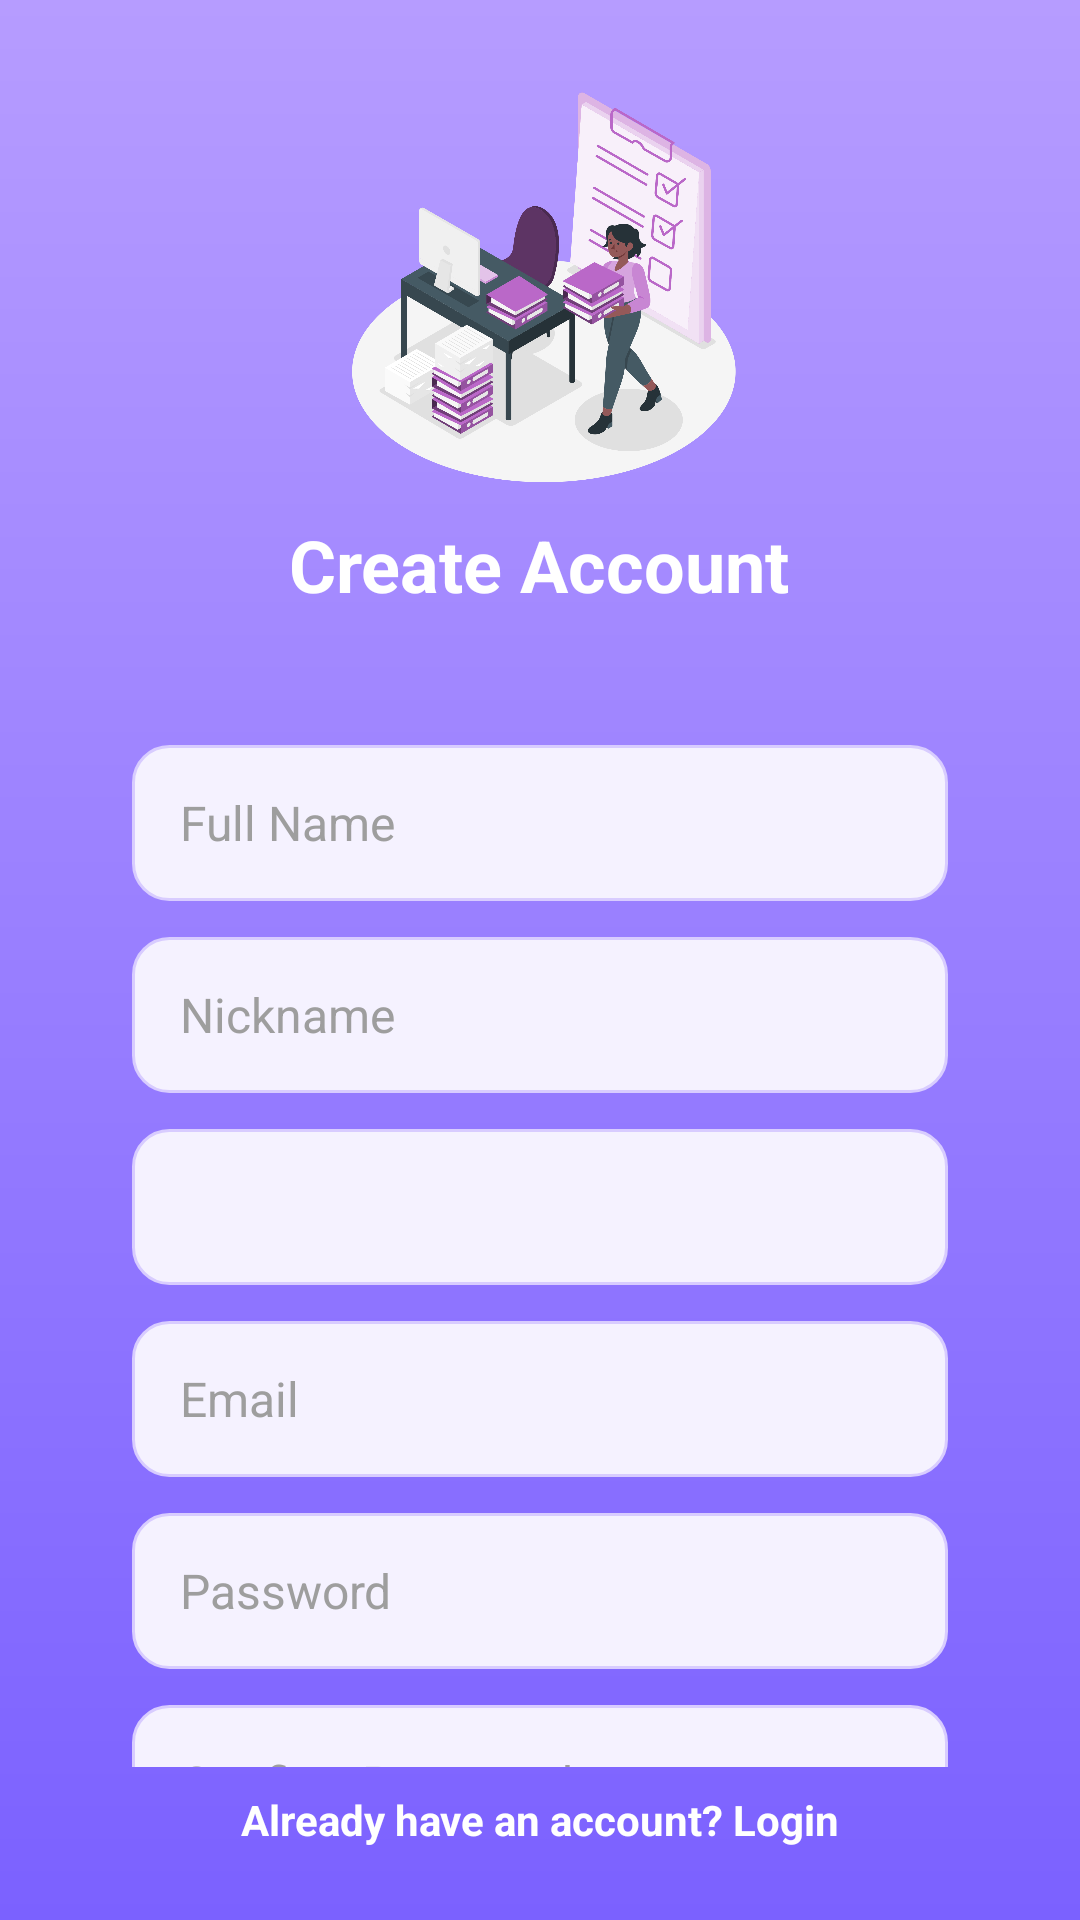

Reconstruct the res/layout file that produces this screen, plus the resources it refers to.
<!-- AndroidManifest.xml: application theme Theme.PlanUp -->
<!-- res/layout/activity_sign_up.xml -->
<?xml version="1.0" encoding="utf-8"?>
<androidx.constraintlayout.widget.ConstraintLayout xmlns:android="http://schemas.android.com/apk/res/android"
    xmlns:app="http://schemas.android.com/apk/res-auto"
    xmlns:tools="http://schemas.android.com/tools"
    android:id="@+id/main"
    android:layout_width="match_parent"
    android:layout_height="match_parent"
    android:background="@drawable/bg_auth_gradient">

    <androidx.core.widget.NestedScrollView
        android:layout_width="match_parent"
        android:layout_height="0dp"
        android:fillViewport="true"
        app:layout_constraintTop_toTopOf="parent"
        app:layout_constraintBottom_toTopOf="@+id/txtLogin">

        <LinearLayout
            android:layout_width="match_parent"
            android:layout_height="wrap_content"
            android:orientation="vertical"
            android:gravity="center_horizontal"
            android:paddingBottom="16dp">

            <ImageView
                android:id="@+id/imgIllustration"
                android:layout_width="180dp"
                android:layout_height="140dp"
                android:layout_marginTop="24dp"
                android:scaleType="fitCenter"
                android:src="@drawable/signup_illustration" />

            <TextView
                android:id="@+id/txtTitle"
                style="@style/AppText.Header"
                android:layout_width="wrap_content"
                android:layout_height="wrap_content"
                android:layout_marginTop="8dp"
                android:text="Create Account"
                android:textColor="@color/white" />

            <LinearLayout
                android:id="@+id/signupCard"
                android:layout_width="match_parent"
                android:layout_height="wrap_content"
                android:layout_margin="20dp"
                android:background="@drawable/bg_white_card"
                android:orientation="vertical"
                android:padding="8dp">

                <LinearLayout
                    android:layout_width="match_parent"
                    android:layout_height="wrap_content"
                    android:orientation="vertical"
                    android:padding="16dp">

                    <EditText
                        android:id="@+id/etFullName"
                        style="@style/AppEditText"
                        android:layout_width="match_parent"
                        android:hint="Full Name"
                        android:layout_marginBottom="12dp"
                        android:inputType="textPersonName" />

                    <EditText
                        android:id="@+id/nickName"
                        style="@style/AppEditText"
                        android:layout_width="match_parent"
                        android:hint="Nickname"
                        android:layout_marginBottom="12dp" />

                    <Spinner
                        android:id="@+id/spinnerGender"
                        style="@style/AppEditText"
                        android:layout_width="match_parent"
                        android:layout_marginBottom="12dp" />

                    <EditText
                        android:id="@+id/textEmail"
                        style="@style/AppEditText"
                        android:layout_width="match_parent"
                        android:hint="Email"
                        android:inputType="textEmailAddress"
                        android:layout_marginBottom="12dp" />

                    <EditText
                        android:id="@+id/textPassword"
                        style="@style/AppEditText"
                        android:layout_width="match_parent"
                        android:hint="Password"
                        android:inputType="textPassword"
                        android:layout_marginBottom="12dp" />

                    <EditText
                        android:id="@+id/confirmPass"
                        style="@style/AppEditText"
                        android:layout_width="match_parent"
                        android:hint="Confirm Password"
                        android:inputType="textPassword"
                        android:layout_marginBottom="24dp" />

                    <com.google.android.material.button.MaterialButton
                        android:id="@+id/btnSignup"
                        style="@style/AppButton"
                        android:layout_width="match_parent"
                        android:text="Sign Up" />
                </LinearLayout>
            </LinearLayout>
        </LinearLayout>
    </androidx.core.widget.NestedScrollView>

    <TextView
        android:id="@+id/txtLogin"
        style="@style/AppText.Body"
        android:layout_width="wrap_content"
        android:layout_height="wrap_content"
        android:layout_marginBottom="16dp"
        android:padding="8dp"
        android:text="Already have an account? Login"
        android:textColor="@color/white"
        android:textStyle="bold"
        app:layout_constraintBottom_toBottomOf="parent"
        app:layout_constraintEnd_toEndOf="parent"
        app:layout_constraintStart_toStartOf="parent" />

</androidx.constraintlayout.widget.ConstraintLayout>
<!-- resources referenced by this layout -->
<resources>
  <color name="white">#FFFFFFFF</color>
  <!-- drawable bg_auth_gradient (drawable) -->
  <?xml version="1.0" encoding="utf-8"?>
  <shape xmlns:android="http://schemas.android.com/apk/res/android">
      <gradient
          android:startColor="#B69CFF"
          android:endColor="#7B61FF"
          android:angle="270"/>
  </shape>
  <style name="AppButton" parent="Widget.Material3.Button">
          <item name="android:layout_height">52dp</item>
          <item name="android:insetTop">0dp</item>
          <item name="android:insetBottom">0dp</item>
          <item name="android:background">@drawable/bg_button_gradient</item>
          <item name="backgroundTint">@null</item>
          <item name="android:textColor">@color/white</item>
          <item name="android:textAllCaps">false</item>
          <item name="android:textSize">16sp</item>
          <item name="android:textStyle">bold</item>
          <item name="cornerRadius">12dp</item>
      </style>
  <style name="AppEditText">
          <item name="android:layout_height">52dp</item>
          <item name="android:background">@drawable/bg_input</item>
          <item name="android:paddingLeft">16dp</item>
          <item name="android:paddingRight">16dp</item>
          <item name="android:textSize">16sp</item>
          <item name="android:textColor">@color/textColorPrimary</item>
          <item name="android:textColorHint">@color/hintColor</item>
      </style>
  <style name="AppText.Body" parent="AppText">
          <item name="android:textSize">14sp</item>
          <item name="android:textColor">@color/textColorSecondary</item>
      </style>
  <style name="AppText.Header" parent="AppText">
          <item name="android:textSize">24sp</item>
          <item name="android:textStyle">bold</item>
      </style>
  <style name="Theme.PlanUp" parent="Base.Theme.PlanUp" />
  <!-- drawable bg_button_gradient (drawable) -->
  <?xml version="1.0" encoding="utf-8"?>
  <ripple xmlns:android="http://schemas.android.com/apk/res/android"
      android:color="@color/secondaryColor">
      <item>
          <shape android:shape="rectangle">
              <gradient
                  android:startColor="#9B6EF3"
                  android:endColor="#8A5BEF"
                  android:angle="270"/>
              <corners android:radius="12dp"/>
          </shape>
      </item>
  </ripple>
  <!-- drawable bg_input (drawable) -->
  <?xml version="1.0" encoding="utf-8"?>
  <shape xmlns:android="http://schemas.android.com/apk/res/android">
      <solid android:color="#F5F2FF"/>
  
      <corners android:radius="12dp"/>
  
      <stroke
          android:width="1dp"
          android:color="#D8CCFF"/>
  
  </shape>
  <color name="textColorPrimary">#230C59</color>
  <color name="hintColor">#9E9E9E</color>
  <style name="AppText" parent="android:Widget.TextView">
          <item name="android:textColor">@color/textColorPrimary</item>
      </style>
  <color name="textColorSecondary">#616161</color>
  <color name="secondaryColor">#EDE7FF</color>
  <color name="primaryColor">#230C59</color>
  <color name="background_light">#F5F5F5</color>
  <color name="primaryDarkColor">#1A0844</color>
  <style name="DatePickerTheme" parent="Theme.Material3.DayNight.Dialog">
          <item name="colorPrimary">@color/primaryColor</item>
          <item name="colorOnPrimary">@color/white</item>
          <item name="colorSurface">@color/white</item>
          <item name="colorOnSurface">@color/textColorPrimary</item>
          <item name="colorAccent">@color/primaryColor</item>
          <item name="android:buttonBarPositiveButtonStyle">@style/DialogButtonStyle</item>
          <item name="android:buttonBarNegativeButtonStyle">@style/DialogButtonStyle</item>
      </style>
  <style name="DialogButtonStyle" parent="Widget.Material3.Button.TextButton">
          <item name="android:textColor">@color/primaryColor</item>
      </style>
</resources>
